The GitHub repository sebastianjarap/MelanomaDetection contains a labelled image folder "preprocessed" with 2 categories: benign, malignant. Examples follow, each with its label.

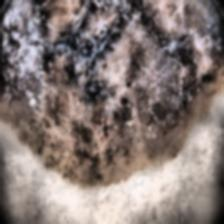
Label: malignant

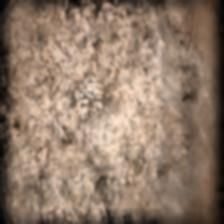
Label: benign

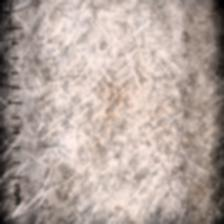
Label: benign

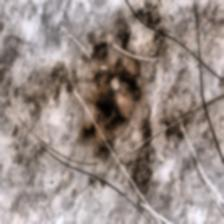
Label: malignant

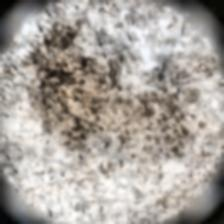
Label: malignant

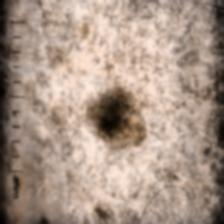
Label: benign
